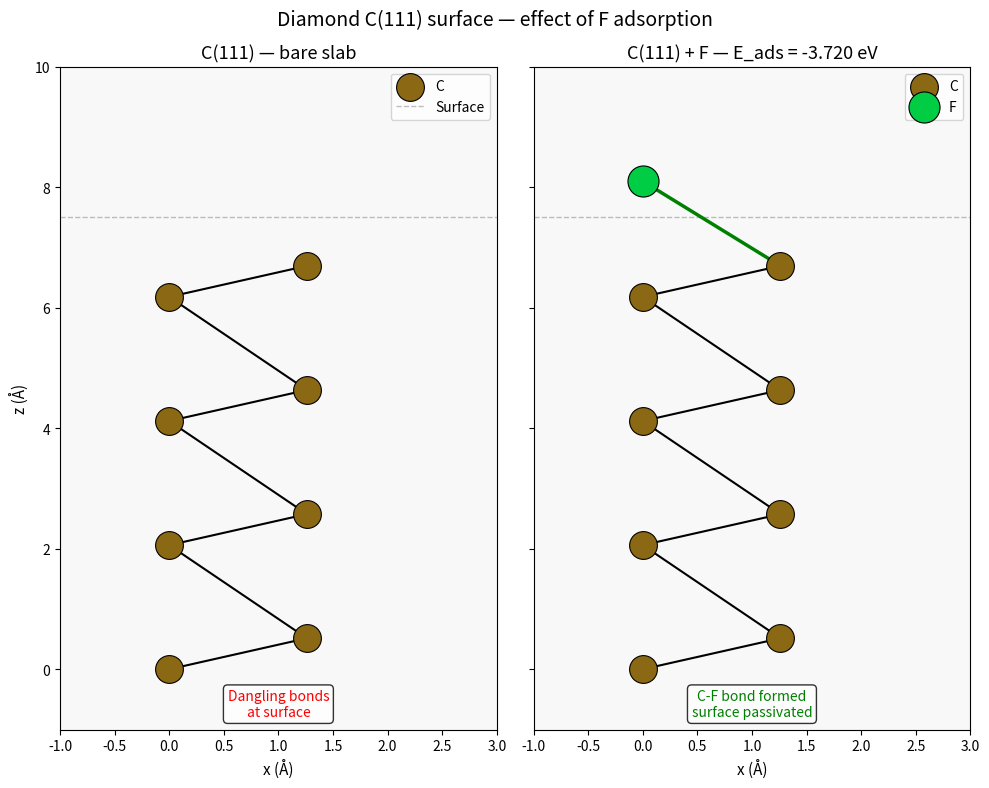

Write Python code to recreate this figure.
import matplotlib
matplotlib.use('Agg')
import matplotlib.pyplot as plt
import matplotlib.patches as mpatches
import numpy as np

# Positions atomiques en angstrom
C_positions = np.array([
    [0.000, 0.000],
    [1.261, 0.515],
    [0.000, 2.060],
    [1.261, 2.575],
    [0.000, 4.120],
    [1.261, 4.635],
    [0.000, 6.180],
    [1.261, 6.695],
])

F_position = np.array([0.000, 8.100])

fig, (ax1, ax2) = plt.subplots(1, 2, figsize=(10, 8), sharey=True)

# --- Slab seul ---
ax1.scatter(C_positions[:,0], C_positions[:,1],
            s=400, c='#8B6914', zorder=5, label='C', edgecolors='black', linewidths=0.8)

# Liaisons C-C
bonds = [(0,1),(1,2),(2,3),(3,4),(4,5),(5,6),(6,7)]
for i,j in bonds:
    ax1.plot([C_positions[i,0], C_positions[j,0]],
             [C_positions[i,1], C_positions[j,1]],
             'k-', linewidth=1.5, zorder=3)

ax1.set_title('C(111) — bare slab', fontsize=13)
ax1.set_xlim(-1, 3)
ax1.set_ylim(-1, 10)
ax1.set_xlabel('x (Å)', fontsize=11)
ax1.set_ylabel('z (Å)', fontsize=11)
ax1.axhline(y=7.5, color='gray', linestyle='--', linewidth=1, alpha=0.5, label='Surface')
ax1.legend(loc='upper right', fontsize=10)
ax1.set_facecolor('#f8f8f8')
ax1.text(0.5, 0.02, 'Dangling bonds\nat surface', transform=ax1.transAxes,
         ha='center', fontsize=10, color='red',
         bbox=dict(boxstyle='round', facecolor='white', alpha=0.8))

# --- Slab + F ---
ax2.scatter(C_positions[:,0], C_positions[:,1],
            s=400, c='#8B6914', zorder=5, label='C', edgecolors='black', linewidths=0.8)
ax2.scatter(F_position[0], F_position[1],
            s=500, c='#00CC44', zorder=5, label='F', edgecolors='black', linewidths=0.8)

for i,j in bonds:
    ax2.plot([C_positions[i,0], C_positions[j,0]],
             [C_positions[i,1], C_positions[j,1]],
             'k-', linewidth=1.5, zorder=3)

# Liaison C-F
ax2.plot([C_positions[-1,0], F_position[0]],
         [C_positions[-1,1], F_position[1]],
         'g-', linewidth=2.5, zorder=3)

ax2.set_title('C(111) + F — E_ads = -3.720 eV', fontsize=13)
ax2.set_xlim(-1, 3)
ax2.set_ylim(-1, 10)
ax2.set_xlabel('x (Å)', fontsize=11)
ax2.axhline(y=7.5, color='gray', linestyle='--', linewidth=1, alpha=0.5)
ax2.legend(loc='upper right', fontsize=10)
ax2.set_facecolor('#f8f8f8')
ax2.text(0.5, 0.02, 'C-F bond formed\nsurface passivated', transform=ax2.transAxes,
         ha='center', fontsize=10, color='green',
         bbox=dict(boxstyle='round', facecolor='white', alpha=0.8))

plt.suptitle('Diamond C(111) surface — effect of F adsorption', fontsize=14)
plt.tight_layout()
plt.savefig('structures_comparison.png', dpi=150)
print("Figure sauvegardee : structures_comparison.png")
